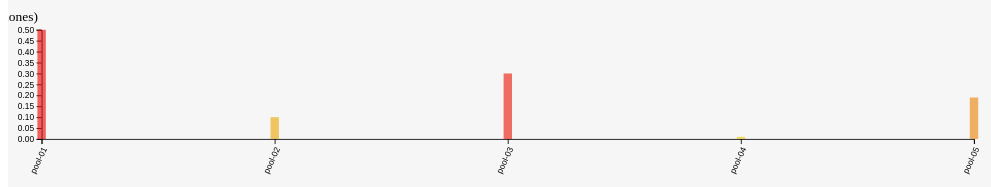
D3 v5 page, settled after 360 driven frames (6 s of simulated time); the page loaded 1 data file(s).


        d3.json("datos.sample.json").then(function (datos) {

            var height = 300
            var width = 1200

            var margin = { top: 70, bottom: 100, left: 40, right: 50 }

            // ancho de cada barra y espacio entre barras:
            var barWidth = 10
            var barOffset = 2

            // RESPONSIVE:
            // https://bl.ocks.org/veltman/5cd1ba0b3c623e7b5146
            var elemSVGnumFicheros = d3.select("div#container1")
                .append("svg")
                .attr("width", "100%")
                .attr("height", height)
                .attr("preserveAspectRatio", "xMidYMid meet") //xMidYMid=centrado, xMinYMin=izqda, xMaxMax=dcha
                .attr("viewBox", "0 0 " + width + " " + height)
                .classed("svg-content", true)
                .style('background', '#F6F6F6')

            // vars para elemSVGnumFicheros
            numFicherosPerYear     = datos.numFicherosPerYear.map(punto => punto.numF)//.reduce((acc, amount) => acc + amount)
            lengthDatosPerYear     = numFicherosPerYear.length
            pooles                 = datos.numFicherosPerYear[0].numFperPool.map( x => x.name )
            lengthPooles           = pooles.length
            numFicheros2024        = datos.numFicherosPerYear.filter(x => x["year"] == "2024" )[0]
            numFicheros2024PerPool = numFicheros2024.numFperPool.map( x => x.numF )
            lengthDatos2024PerPool = numFicheros2024PerPool.length
            // escala eje X:
            var scaleX = d3.scaleLinear()
                .domain([lengthPooles-1, 0])
                .range([0 + margin.left, width - margin.right])
            var scaleXAxisMax = d3.scalePoint()
                .domain(pooles)
                .range([0 + margin.left, width - margin.right])
            // definir eje X:
            var xAxisMax = d3.axisBottom(scaleX)
                // poner ticks:
                .scale(scaleXAxisMax)
                .ticks(lengthDatos2024PerPool)
            // pintar eje X:
            elemSVGnumFicheros
                .append("g")
                .attr("transform", "translate (0," + (height - margin.bottom) + ")")
                .call(xAxisMax)
                // inclinar etiquetas del eje X:
                .selectAll("text")
                .style("text-anchor", "end")
                .attr("dx", "-.8em")
                .attr("dy", ".15em")
                .attr("transform", "rotate(-65)");

            var scaleYNumFicheros = d3.scaleLinear()
                .domain([0, d3.max(numFicheros2024PerPool)])
                .range([height - margin.bottom, margin.top])
            // definir eje y:
            var yAxisMax = d3.axisLeft(scaleYNumFicheros)
            // pintar eje y:
            elemSVGnumFicheros
                //estas dos líneas antes del .call(yAxisMax) MUEVEN EL EJE
                .append("g")
                .attr("transform", "translate (" + margin.left + ",0)")
                .call(yAxisMax)
            // título eje y:
            elemSVGnumFicheros.append("text")
                .attr("x", -margin.left - 20)
                .attr("y", margin.top - 10)
                .style("text-anchor", "middle")
                .text("Ficheros (kM = mil Millones)");

            var numFicherosColorScale = d3.scaleLinear()
                .domain(numFicheros2024PerPool)
                // de rojo a amarillo:
                .range(["#ec0000", "#ec2400", "#ec5300", "#ecca00", "#ecca00"]);
                // de amarillo a rojo:
                //.range(["#ecca00", "#ecca00", "#ec5300", "#ec2400", "#ec0000"]);

            elemSVGnumFicheros
                .selectAll("rect")
                .data(numFicheros2024PerPool)
                .enter()
                .append("rect")
                .attr("width", barWidth)
                .attr('height', function (data, i) {
                    return (height - margin.bottom) - scaleYNumFicheros(numFicheros2024PerPool[i])
                })
                .attr('x', function (data, i) {
                    return (width - margin.left + barWidth*2.5) - scaleX(i)
                })
                .attr('y', function (data, i) {
                    return scaleYNumFicheros(numFicheros2024PerPool[i])
                })
                // color de las barras:
                .attr("fill", function (data, i) {
                    return numFicherosColorScale(numFicheros2024PerPool[i])
                })
                .attr("fill-opacity", .6)
                .on("mouseover", function (data, i) {
                    pintarTooltip(pooles[i] + ": " + numFicheros2024PerPool[i])
                    d3.select(this).attr("fill-opacity", 1);
                })
                .on("mouseout", function () {
                    borrarTooltip()
                    d3.select(this).attr("fill-opacity", .6);
                })

            var tooltip = d3.select("body")
                .append("div")
                .attr("class", "tooltip")

            function pintarTooltip(value) {
                tooltip
                    .text(value)
                    // COMPATIBILIDAD NAVEGADORES
                    .style("top", d3.event.pageY + "px")
                    .style("left", d3.event.pageX + "px")
                    .transition()
                    .style("opacity", 1)
            }
            function borrarTooltip() {
                tooltip
                    .transition()
                    .style("opacity", 0)
            }
        })
    

### data: datos.sample.json
{
 "numFicherosPerYear": [
  {
   "year": "2024",
   "numF": 1.0,
   "numFperPool": [
    "{... 2 keys}",
    "{... 2 keys}",
    "{... 2 keys}",
    "{... 2 keys}",
    "{... 2 keys}"
   ]
  }
 ]
}